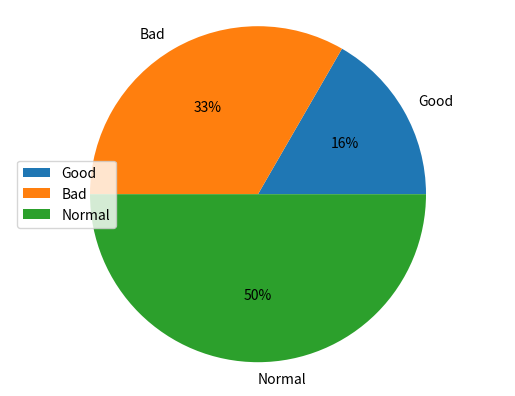

Write the Python code that produced this figure.
import matplotlib.pyplot as plt

def 원형그래프():
    figure = plt.figure()
    axes = figure.add_subplot(111)
    data = [1,2,3]
    label = ['Good','Bad','Normal']
    axes.pie(data, labels=label, autopct='%d%%')
    plt.axis('equal')
    plt.legend(label, loc='center left')
    plt.show()

# data = [0.18, 0.3, 3.33, 3.75, 0.38, 25, 0.25, 2.75, 0.1]
# label = ['비타민A','비타민B1','비타민B2','나이아신','비타민B6','비타민C','비타민D','비타민E','엽산']
# 원형그래프(data, label)

원형그래프()